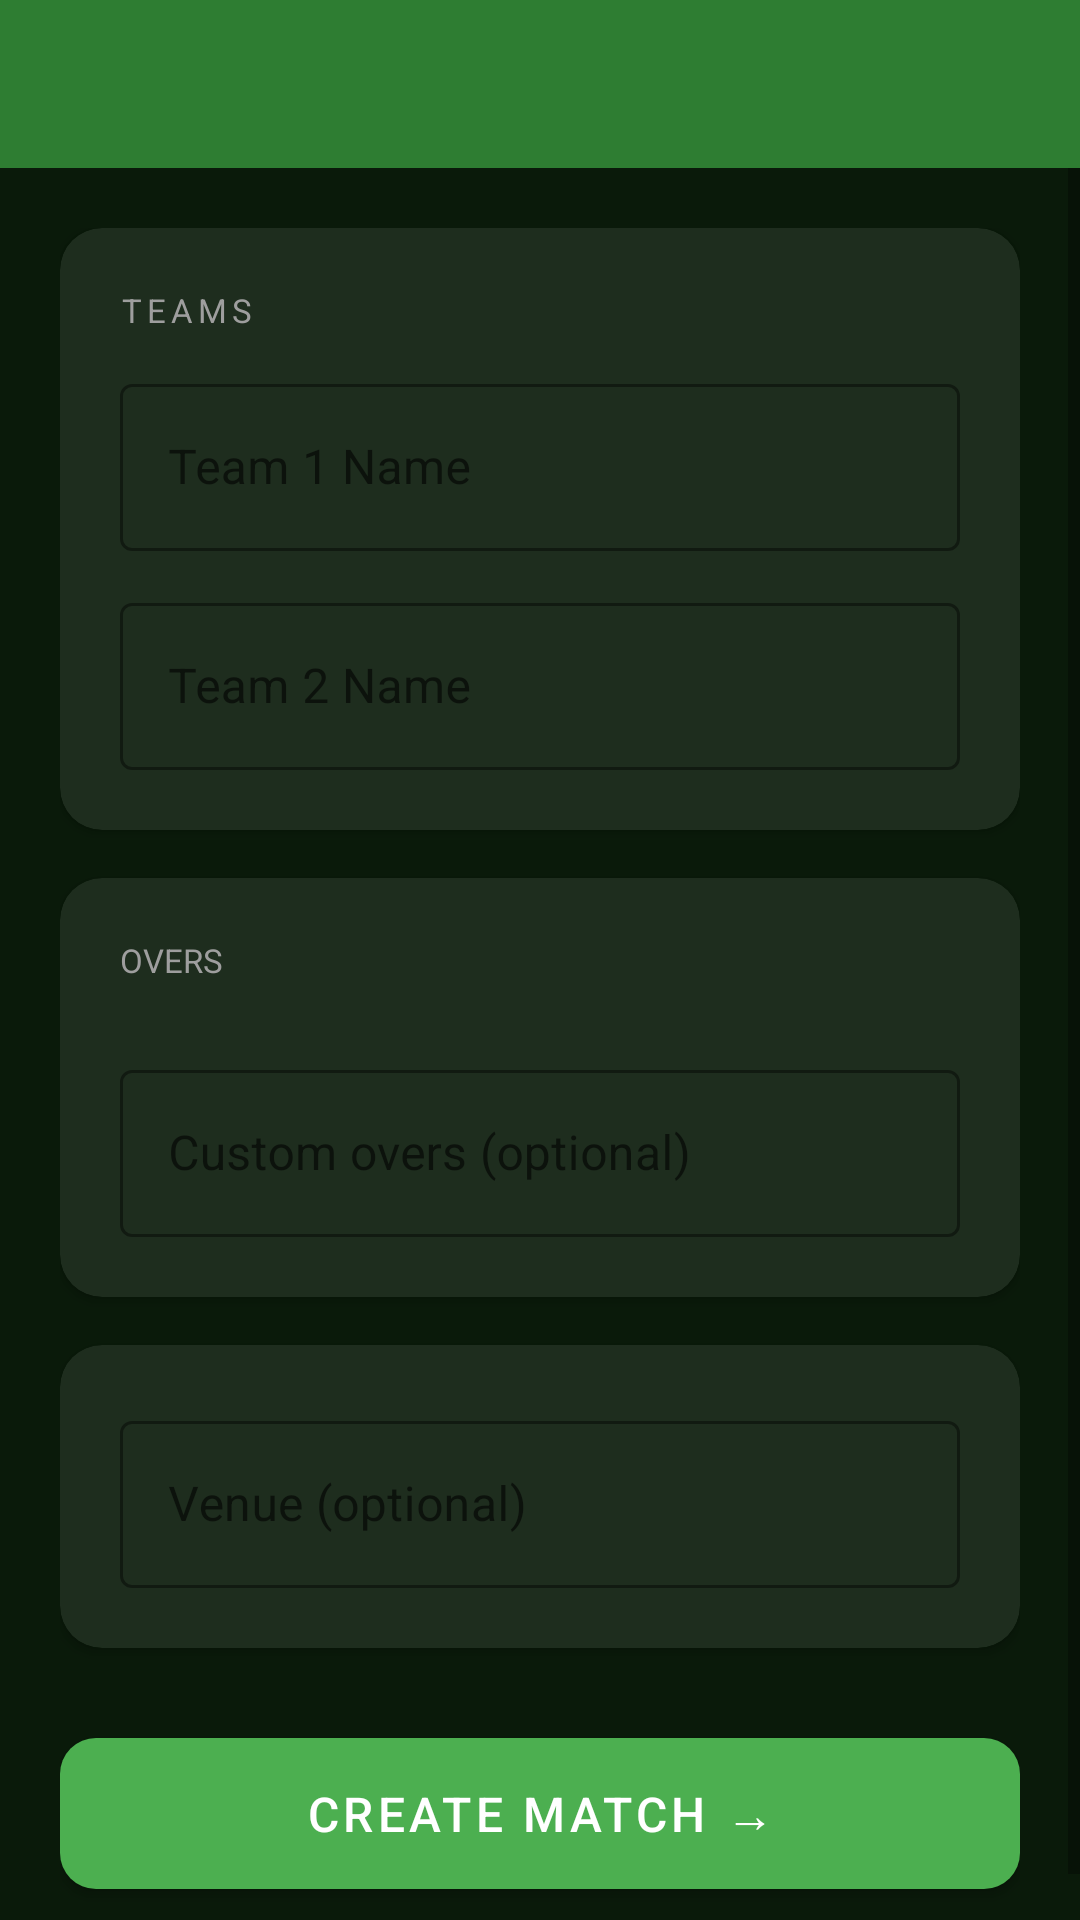

Produce the Android XML layout that renders to this screen, including the resource entries it uses.
<!-- AndroidManifest.xml: application theme Theme.CricBoard -->
<!-- res/layout/activity_new_match.xml -->
<?xml version="1.0" encoding="utf-8"?>
<LinearLayout
    xmlns:android="http://schemas.android.com/apk/res/android"
    xmlns:app="http://schemas.android.com/apk/res-auto"
    android:layout_width="match_parent"
    android:layout_height="match_parent"
    android:orientation="vertical"
    android:background="@color/background">

    <com.google.android.material.appbar.AppBarLayout
        android:layout_width="match_parent"
        android:layout_height="wrap_content"
        android:background="@color/colorPrimary">
        <androidx.appcompat.widget.Toolbar
            android:id="@+id/toolbar"
            android:layout_width="match_parent"
            android:layout_height="?attr/actionBarSize"
            app:titleTextColor="#FFFFFF"/>
    </com.google.android.material.appbar.AppBarLayout>

    <ScrollView
        android:layout_width="match_parent"
        android:layout_height="0dp"
        android:layout_weight="1">
        <LinearLayout
            android:layout_width="match_parent"
            android:layout_height="wrap_content"
            android:orientation="vertical"
            android:padding="20dp">

            
            <androidx.cardview.widget.CardView
                android:layout_width="match_parent"
                android:layout_height="wrap_content"
                app:cardBackgroundColor="#1E2D1E"
                app:cardCornerRadius="14dp"
                android:layout_marginBottom="16dp">
                <LinearLayout
                    android:layout_width="match_parent"
                    android:layout_height="wrap_content"
                    android:orientation="vertical"
                    android:padding="20dp">

                    <TextView
                        android:layout_width="wrap_content"
                        android:layout_height="wrap_content"
                        android:text="TEAMS"
                        android:textColor="#9E9E9E"
                        android:textSize="11sp"
                        android:letterSpacing="0.15"
                        android:layout_marginBottom="12dp"/>

                    <com.google.android.material.textfield.TextInputLayout
                        android:layout_width="match_parent"
                        android:layout_height="wrap_content"
                        android:hint="Team 1 Name"
                        style="@style/Widget.MaterialComponents.TextInputLayout.OutlinedBox"
                        app:boxStrokeColor="#4CAF50"
                        android:layout_marginBottom="12dp">
                        <com.google.android.material.textfield.TextInputEditText
                            android:id="@+id/etTeam1"
                            android:layout_width="match_parent"
                            android:layout_height="wrap_content"
                            android:textColor="#FFFFFF"
                            android:imeOptions="actionNext"
                            android:inputType="textCapWords"/>
                    </com.google.android.material.textfield.TextInputLayout>

                    <com.google.android.material.textfield.TextInputLayout
                        android:layout_width="match_parent"
                        android:layout_height="wrap_content"
                        android:hint="Team 2 Name"
                        style="@style/Widget.MaterialComponents.TextInputLayout.OutlinedBox"
                        app:boxStrokeColor="#4CAF50">
                        <com.google.android.material.textfield.TextInputEditText
                            android:id="@+id/etTeam2"
                            android:layout_width="match_parent"
                            android:layout_height="wrap_content"
                            android:textColor="#FFFFFF"
                            android:imeOptions="actionNext"
                            android:inputType="textCapWords"/>
                    </com.google.android.material.textfield.TextInputLayout>
                </LinearLayout>
            </androidx.cardview.widget.CardView>

            
            <androidx.cardview.widget.CardView
                android:layout_width="match_parent"
                android:layout_height="wrap_content"
                app:cardBackgroundColor="#1E2D1E"
                app:cardCornerRadius="14dp"
                android:layout_marginBottom="16dp">
                <LinearLayout
                    android:layout_width="match_parent"
                    android:layout_height="wrap_content"
                    android:orientation="vertical"
                    android:padding="20dp">

                    <TextView
                        android:layout_width="wrap_content"
                        android:layout_height="wrap_content"
                        android:text="OVERS"
                        android:textColor="#9E9E9E"
                        android:textSize="11sp"
                        android:layout_marginBottom="12dp"/>

                    <com.google.android.material.chip.ChipGroup
                        android:id="@+id/chipGroupOvers"
                        android:layout_width="match_parent"
                        android:layout_height="wrap_content"
                        app:singleSelection="true"
                        android:layout_marginBottom="12dp"/>

                    <com.google.android.material.textfield.TextInputLayout
                        android:layout_width="match_parent"
                        android:layout_height="wrap_content"
                        android:hint="Custom overs (optional)"
                        style="@style/Widget.MaterialComponents.TextInputLayout.OutlinedBox"
                        app:boxStrokeColor="#4CAF50">
                        <com.google.android.material.textfield.TextInputEditText
                            android:id="@+id/etCustomOvers"
                            android:layout_width="match_parent"
                            android:layout_height="wrap_content"
                            android:textColor="#FFFFFF"
                            android:inputType="number"/>
                    </com.google.android.material.textfield.TextInputLayout>
                </LinearLayout>
            </androidx.cardview.widget.CardView>

            
            <androidx.cardview.widget.CardView
                android:layout_width="match_parent"
                android:layout_height="wrap_content"
                app:cardBackgroundColor="#1E2D1E"
                app:cardCornerRadius="14dp"
                android:layout_marginBottom="24dp">
                <LinearLayout
                    android:layout_width="match_parent"
                    android:layout_height="wrap_content"
                    android:orientation="vertical"
                    android:padding="20dp">
                    <com.google.android.material.textfield.TextInputLayout
                        android:layout_width="match_parent"
                        android:layout_height="wrap_content"
                        android:hint="Venue (optional)"
                        style="@style/Widget.MaterialComponents.TextInputLayout.OutlinedBox"
                        app:boxStrokeColor="#4CAF50">
                        <com.google.android.material.textfield.TextInputEditText
                            android:id="@+id/etVenue"
                            android:layout_width="match_parent"
                            android:layout_height="wrap_content"
                            android:textColor="#FFFFFF"
                            android:inputType="textCapWords"/>
                    </com.google.android.material.textfield.TextInputLayout>
                </LinearLayout>
            </androidx.cardview.widget.CardView>

            <com.google.android.material.button.MaterialButton
                android:id="@+id/btnCreate"
                android:layout_width="match_parent"
                android:layout_height="wrap_content"
                android:text="Create Match →"
                android:textSize="16sp"
                android:padding="14dp"
                app:backgroundTint="#4CAF50"
                app:cornerRadius="12dp"/>
        </LinearLayout>
    </ScrollView>
</LinearLayout>
<!-- resources referenced by this layout -->
<resources>
  <color name="background">#0A1A0A</color>
  <color name="colorPrimary">#2E7D32</color>
  <style name="Theme.CricBoard" parent="Theme.MaterialComponents.DayNight.NoActionBar">
          <item name="colorPrimary">@color/colorPrimary</item>
          <item name="colorPrimaryVariant">@color/colorPrimaryDark</item>
          <item name="colorOnPrimary">@color/white</item>
          <item name="android:statusBarColor">#1B5E20</item>
          <item name="android:windowBackground">@color/background</item>
      </style>
  <color name="colorPrimaryDark">#1B5E20</color>
  <color name="white">#FFFFFF</color>
</resources>
